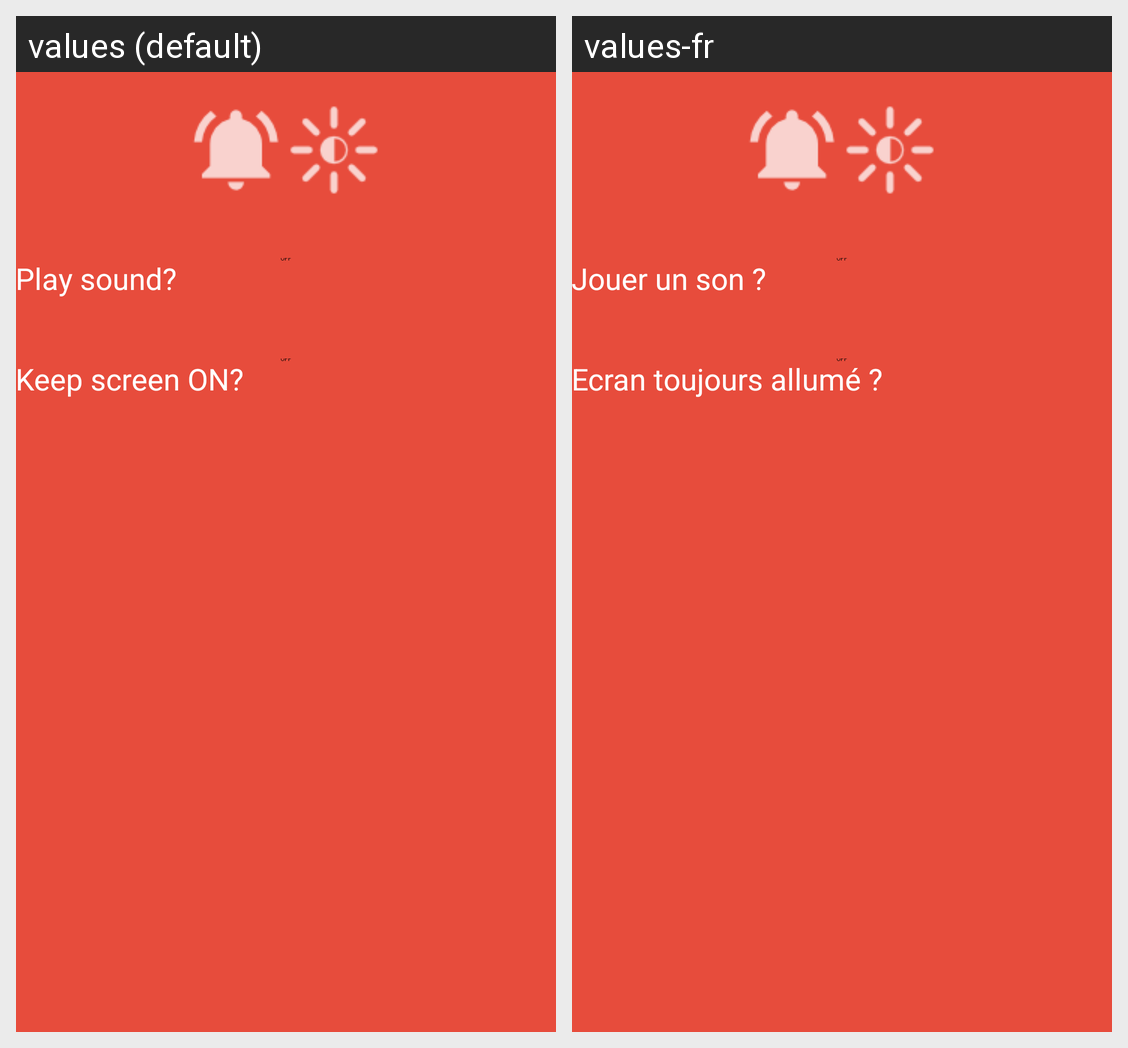

This grid shows one Android layout under two languages. Give, for every string resource on the screen, its name, the default text and each shown locale's text.
Android screen res/layout/activity_settings.xml rendered under 2 locales, left to right: values (default), values-fr. Device: Nexus 5 (rendered at 1080×1920; each locale shown at half size, 540×960, under a caption strip naming it); theme AppTheme.
Strings drawn on this screen, with the default value and each locale's value (text and hints the layout hard-codes, and strings that could not be matched under every locale, appear in the picture but are not listed):

msg_soundmode
  values: Play sound?
  values-fr: Jouer un son ?

msg_screenmode
  values: Keep screen ON?
  values-fr: Ecran toujours allumé ?
